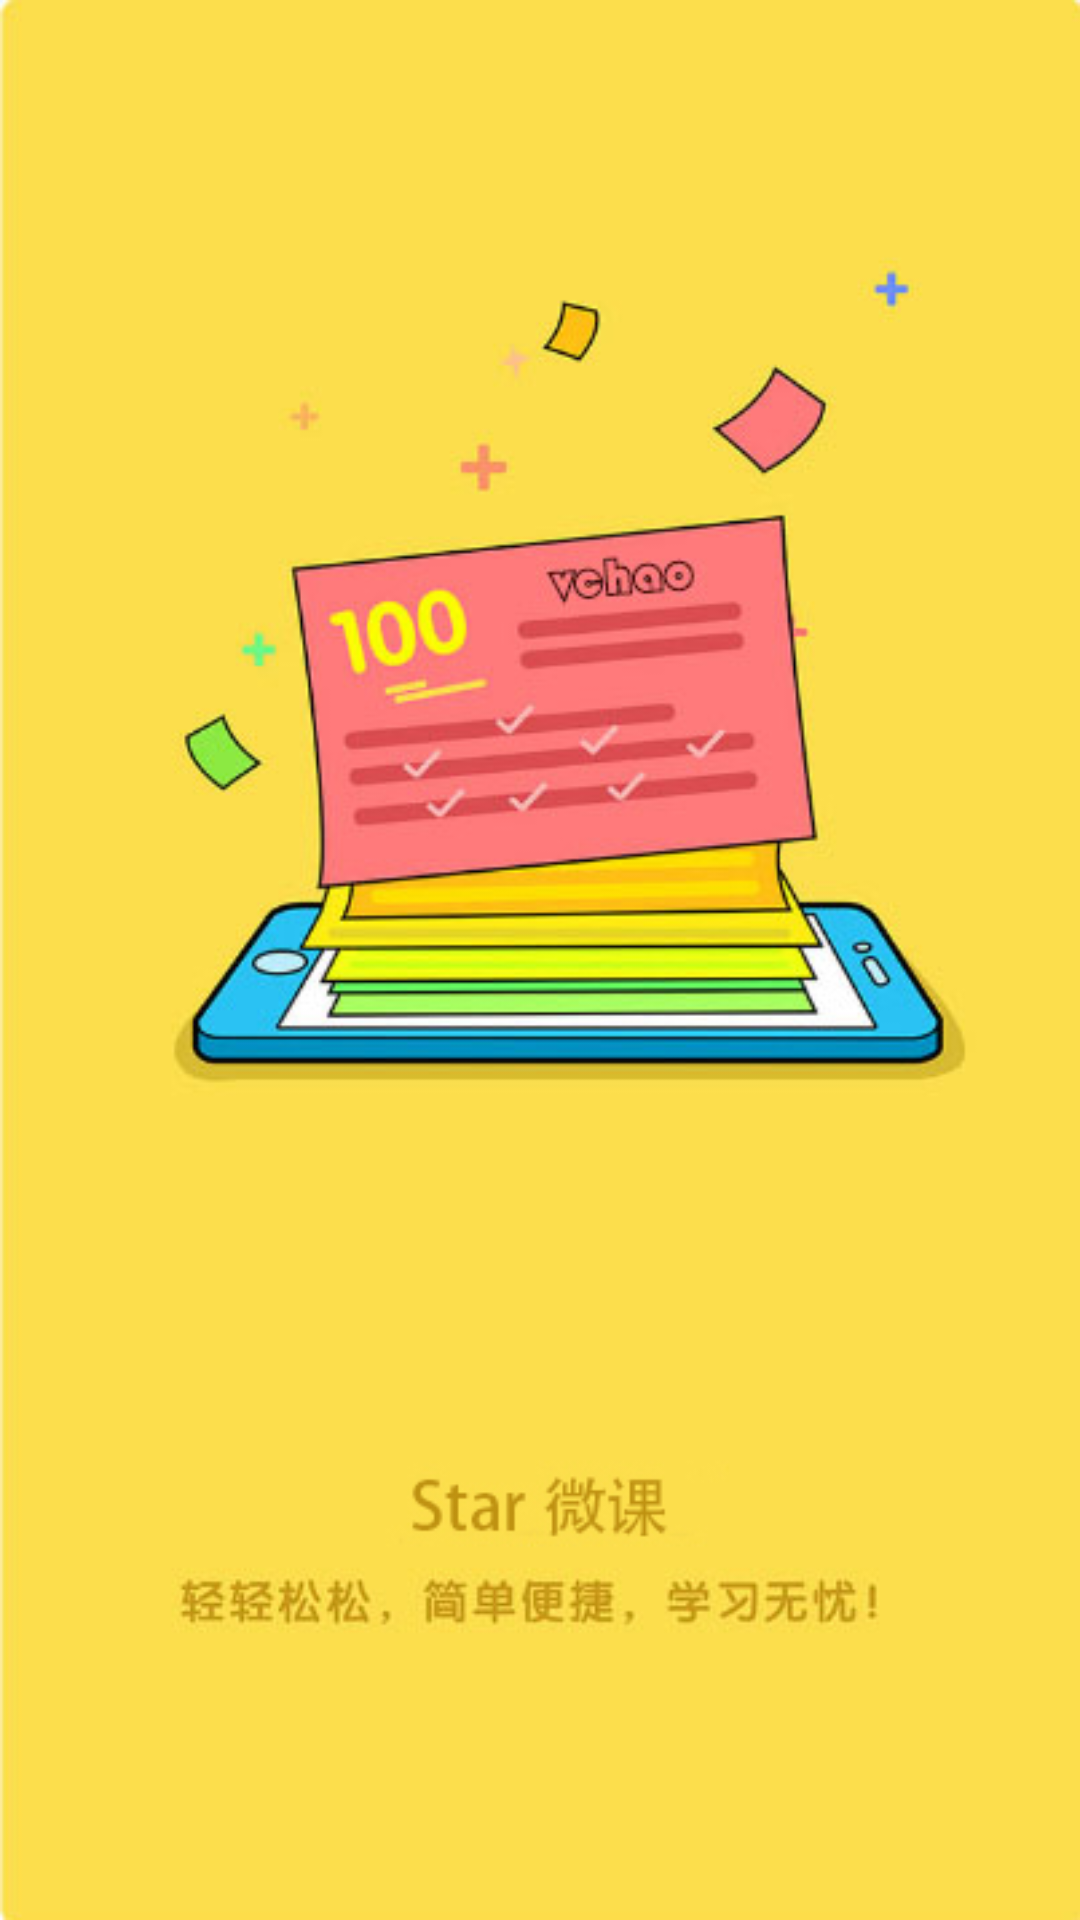

Android layout source for this screen:
<!-- AndroidManifest.xml: application theme AppTheme -->
<!-- res/layout/activity_splash.xml -->
<?xml version="1.0" encoding="utf-8"?>
<RelativeLayout
    xmlns:android="http://schemas.android.com/apk/res/android"
    android:background="@mipmap/bg_splash"
    android:layout_width="match_parent"
    android:layout_height="match_parent">

</RelativeLayout>
<!-- resources referenced by this layout -->
<resources>
  <!-- mipmap bg_splash: jpg bitmap (mipmap-hdpi, 56103 bytes) -->
  <style name="AppTheme" parent="Theme.AppCompat.Light.NoActionBar">
          
          <item name="colorPrimary">@color/colorPrimary</item>
          <item name="colorPrimaryDark">@android:color/black</item>
          <item name="colorAccent">@color/colorAccent</item>
      </style>
  <color name="colorPrimary">#008577</color>
  <color name="colorAccent">#D81B60</color>
</resources>
